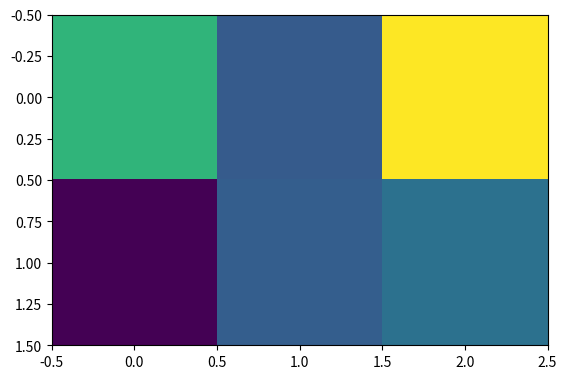

The matplotlib source for this figure: (Note: this script raises an exception after producing the figure.)
# [redacted]
# [redacted]

#import 
import numpy as np
import matplotlib.pyplot as pyplt

#C is color map matrix
#defining function WhiteWash
def WhiteWash(C):
    whiteWash =  np.ones_like(C)
    output = ((C + whiteWash))
    return output

#randomly selecting the size of matrix. 
sizeof_matrix = np.random.randint(1,3)

#randoms variables that are 0 < 1
colour = np.random.rand(sizeof_matrix,3)
white_wash = WhiteWash(colour)

#plotting colour maps
colour_maplot = pyplt.imshow(colour)
pyplt.show(plot)
whitewashplot = pyplt.imshow(white_wash)
pyplt.show(whitewashplot)


